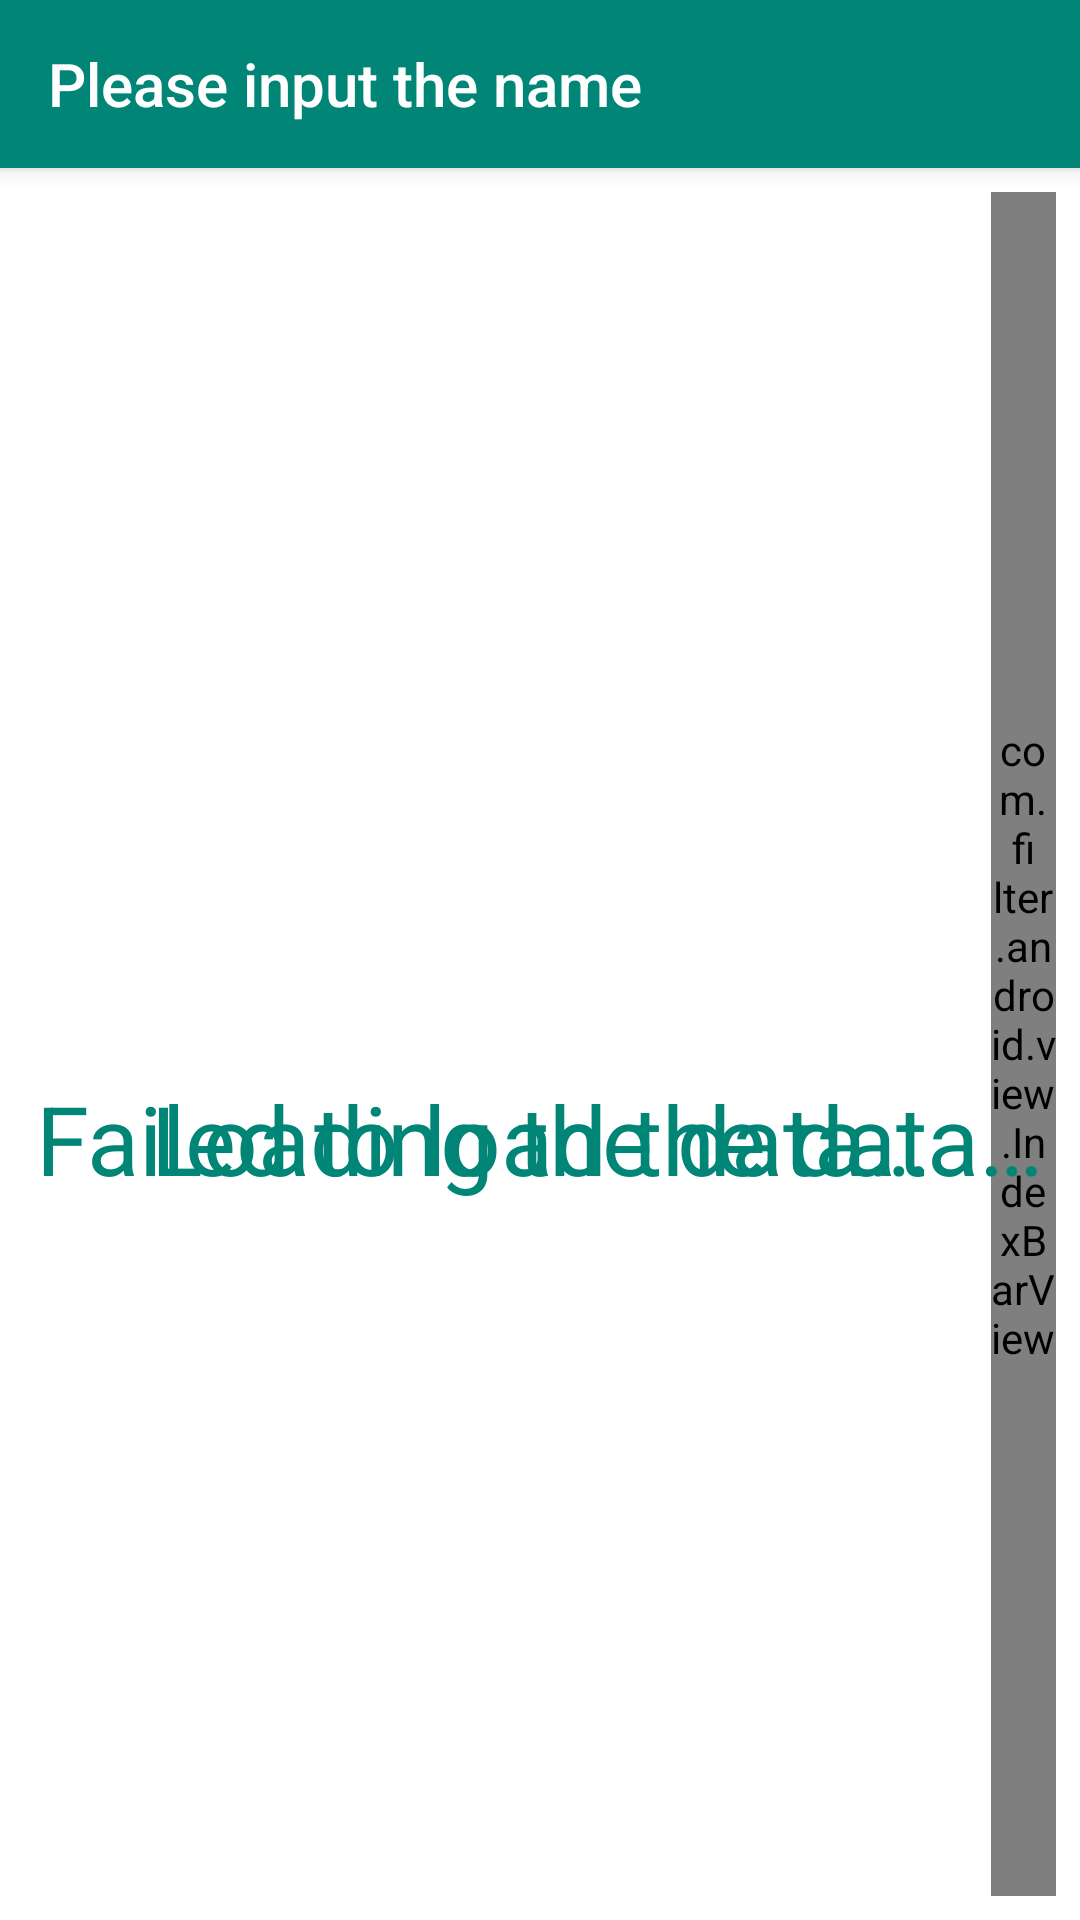

Android layout source for this screen:
<!-- AndroidManifest.xml: application theme AppTheme -->
<!-- res/layout/home_activity.xml -->
<?xml version="1.0" encoding="utf-8"?>
<androidx.constraintlayout.widget.ConstraintLayout
        xmlns:android="http://schemas.android.com/apk/res/android"
        xmlns:app="http://schemas.android.com/apk/res-auto"
        xmlns:tools="http://schemas.android.com/tools"
        android:layout_width="match_parent"
        android:layout_height="match_parent"
        tools:context="com.filter.android.view.HomeActivity">

    <include
            android:id="@+id/tool_bar"
            layout="@layout/tool_bar"/>

    <androidx.recyclerview.widget.RecyclerView
            android:id="@+id/recycler_view"
            android:layout_width="match_parent"
            android:layout_height="0dp"
            android:layout_marginLeft="@dimen/recycler_view_left_right_margin"
            android:layout_marginRight="@dimen/recycler_view_left_right_margin"
            app:layout_constraintBottom_toBottomOf="parent"
            app:layout_constraintTop_toBottomOf="@+id/tool_bar"
            tools:listitem="@layout/item_recycler_view">
    </androidx.recyclerview.widget.RecyclerView>

    <com.filter.android.view.IndexBarView
            android:id="@+id/index_bar"
            android:layout_width="0dp"
            android:layout_height="0dp"
            android:layout_marginTop="@dimen/index_bar_margin"
            android:layout_marginEnd="@dimen/index_bar_margin"
            android:layout_marginBottom="@dimen/index_bar_margin"
            app:layout_constraintBottom_toBottomOf="parent"
            app:layout_constraintEnd_toEndOf="parent"
            app:layout_constraintHorizontal_bias="1.0"
            app:layout_constraintStart_toStartOf="@id/guideline_h_index"
            app:layout_constraintTop_toBottomOf="@+id/tool_bar"/>

    <TextView
            android:id="@+id/index_bar_text"
            android:layout_width="0dp"
            android:layout_height="0dp"
            android:layout_margin="@dimen/index_bar_hint_text_margin"
            android:background="@drawable/index_bar_hint_text_bg"
            android:gravity="center"
            android:textColor="@color/colorIndexBarHintText"
            android:textSize="@dimen/index_bar_hint_text_size"
            app:layout_constraintBottom_toBottomOf="parent"
            app:layout_constraintDimensionRatio="h,1:1"
            app:layout_constraintEnd_toEndOf="@+id/guideline_h_index"
            app:layout_constraintHorizontal_bias="0.618"
            app:layout_constraintStart_toStartOf="@+id/guideline_h_half"
            app:layout_constraintTop_toTopOf="parent"
            app:layout_constraintVertical_bias="0.382"/>

    <androidx.constraintlayout.widget.Guideline
            android:id="@+id/guideline_h_half"
            android:layout_width="wrap_content"
            android:layout_height="wrap_content"
            android:orientation="vertical"
            app:layout_constraintGuide_percent="0.618"/>

    <androidx.constraintlayout.widget.Guideline
            android:id="@+id/guideline_h_index"
            android:layout_width="wrap_content"
            android:layout_height="wrap_content"
            android:orientation="vertical"
            app:layout_constraintGuide_percent="0.918"/>

    <ProgressBar
            android:id="@+id/progressBar"
            style="@android:style/Widget.DeviceDefault.Light.ProgressBar.Large"
            android:layout_width="wrap_content"
            android:layout_height="wrap_content"
            android:indeterminate="false"
            app:layout_constraintBottom_toBottomOf="parent"
            app:layout_constraintEnd_toEndOf="parent"
            app:layout_constraintStart_toStartOf="parent"
            app:layout_constraintTop_toTopOf="parent"/>

    <TextView
            android:id="@+id/progressBarText"
            android:layout_width="wrap_content"
            android:layout_height="wrap_content"
            android:layout_gravity="center"
            android:text="@string/loading_info"
            android:textColor="@color/colorLoadingText"
            android:textSize="@dimen/loading_text_size"
            app:layout_constraintEnd_toEndOf="parent"
            app:layout_constraintStart_toStartOf="parent"
            app:layout_constraintTop_toBottomOf="@+id/progressBar"/>

    <TextView
            android:id="@+id/load_failInfo"
            android:layout_width="wrap_content"
            android:layout_height="wrap_content"
            android:layout_gravity="center"
            android:text="@string/loading_failed"
            android:textColor="@color/colorLoadingText"
            android:textSize="@dimen/loading_text_size"
            app:layout_constraintEnd_toEndOf="parent"
            app:layout_constraintStart_toStartOf="parent"
            app:layout_constraintTop_toBottomOf="@+id/progressBar"/>

    <androidx.constraintlayout.widget.Group
            android:id="@+id/group_loading"
            android:layout_width="wrap_content"
            android:layout_height="wrap_content"
            app:constraint_referenced_ids="progressBarText,progressBar"/>

</androidx.constraintlayout.widget.ConstraintLayout>
<!-- res/layout/tool_bar.xml (included above) -->
<?xml version="1.0" encoding="utf-8"?>
<androidx.appcompat.widget.Toolbar
        xmlns:android="http://schemas.android.com/apk/res/android"
        xmlns:app="http://schemas.android.com/apk/res-auto"
        android:layout_width="match_parent"
        android:layout_height="?attr/actionBarSize"
        android:background="@color/colorPrimary"
        android:elevation="@dimen/tool_bar_shadow"
        android:fitsSystemWindows="true"
        android:theme="@style/ThemeOverlay.AppCompat.Dark.ActionBar"
        app:popupTheme="@style/ThemeOverlay.AppCompat.Light"
        app:title="@string/home_activity_title">
    
</androidx.appcompat.widget.Toolbar>
<!-- res/layout/item_recycler_view.xml (included above) -->
<?xml version="1.0" encoding="utf-8"?>
<LinearLayout xmlns:android="http://schemas.android.com/apk/res/android"
              xmlns:app="http://schemas.android.com/apk/res-auto"
              android:layout_width="match_parent"
              android:layout_height="wrap_content"
              android:orientation="horizontal">

    <ImageView
            android:id="@+id/item_image"
            android:layout_width="0dp"
            android:layout_height="wrap_content"
            android:layout_gravity="center"
            android:layout_marginTop="@dimen/item_image_top_bottom_margin"
            android:layout_marginBottom="@dimen/item_image_top_bottom_margin"
            android:layout_weight="1"
            android:adjustViewBounds="true"
            android:scaleType="fitCenter"
            app:layout_constraintDimensionRatio="h,1:1"/>
    

    <TextView
            android:id="@+id/item_text"
            android:layout_width="0dp"
            android:layout_height="wrap_content"
            android:layout_gravity="center"
            android:layout_marginLeft="@dimen/item_text_left_right_margin"
            android:layout_marginRight="@dimen/item_text_left_right_margin"
            android:layout_weight="16"
            android:gravity="center|start"
            android:textColor="@color/colorBlack"
            android:textSize="@dimen/item_text_text_size"/>
    
    
</LinearLayout>
<!-- resources referenced by this layout -->
<resources>
  <color name="colorBlack">#000000</color>
  <color name="colorIndexBarHintText">@android:color/white</color>
  <color name="colorLoadingText">#008577</color>
  <color name="colorPrimary">#008577</color>
  <dimen name="index_bar_hint_text_margin">24dp</dimen>
  <dimen name="index_bar_hint_text_size">32sp</dimen>
  <dimen name="index_bar_margin">8dp</dimen>
  <dimen name="item_image_top_bottom_margin">24dp</dimen>
  <dimen name="item_text_left_right_margin">16dp</dimen>
  <dimen name="item_text_text_size">18sp</dimen>
  <dimen name="loading_text_size">32sp</dimen>
  <dimen name="recycler_view_left_right_margin">32dp</dimen>
  <dimen name="tool_bar_shadow">4dp</dimen>
  <string name="home_activity_title">Please input the name</string>
  <string name="loading_failed">Failed to load the data…</string>
  <string name="loading_info">Loading the data…</string>
  <style name="AppTheme" parent="Theme.AppCompat.Light.DarkActionBar">
          <item name="colorPrimary">@color/colorPrimary</item>
          <item name="colorPrimaryDark">@color/colorPrimaryDark</item>
          <item name="colorAccent">@color/colorAccent</item>
          <item name="android:windowBackground">@color/colorWindowBackground</item>
      </style>
  <color name="colorPrimaryDark">#00574B</color>
  <color name="colorAccent">#D81B60</color>
  <color name="colorWindowBackground">@android:color/white</color>
</resources>
